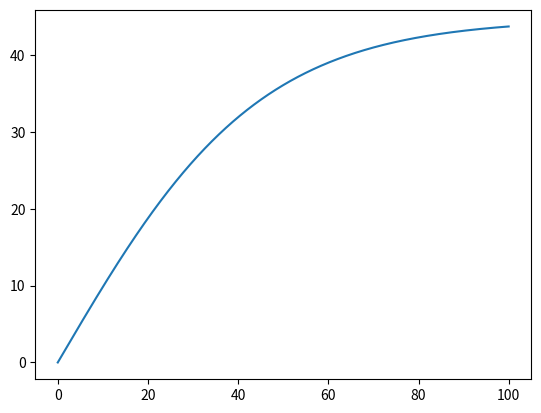

Generate this figure with matplotlib:
import numpy as np
import matplotlib.pyplot as plt
from scipy.integrate import odeint

t = np.arange(0 , 100, 0.01)

def radio_function(v, t):
    dvdt = (F - y*v**2)/m
    return dvdt

v_0 = 0
m = 100
F = 100
y = 0.05

solve_Bi = odeint(radio_function, v_0, t)
plt.plot(t, solve_Bi[:, 0], label = '')
plt.show()